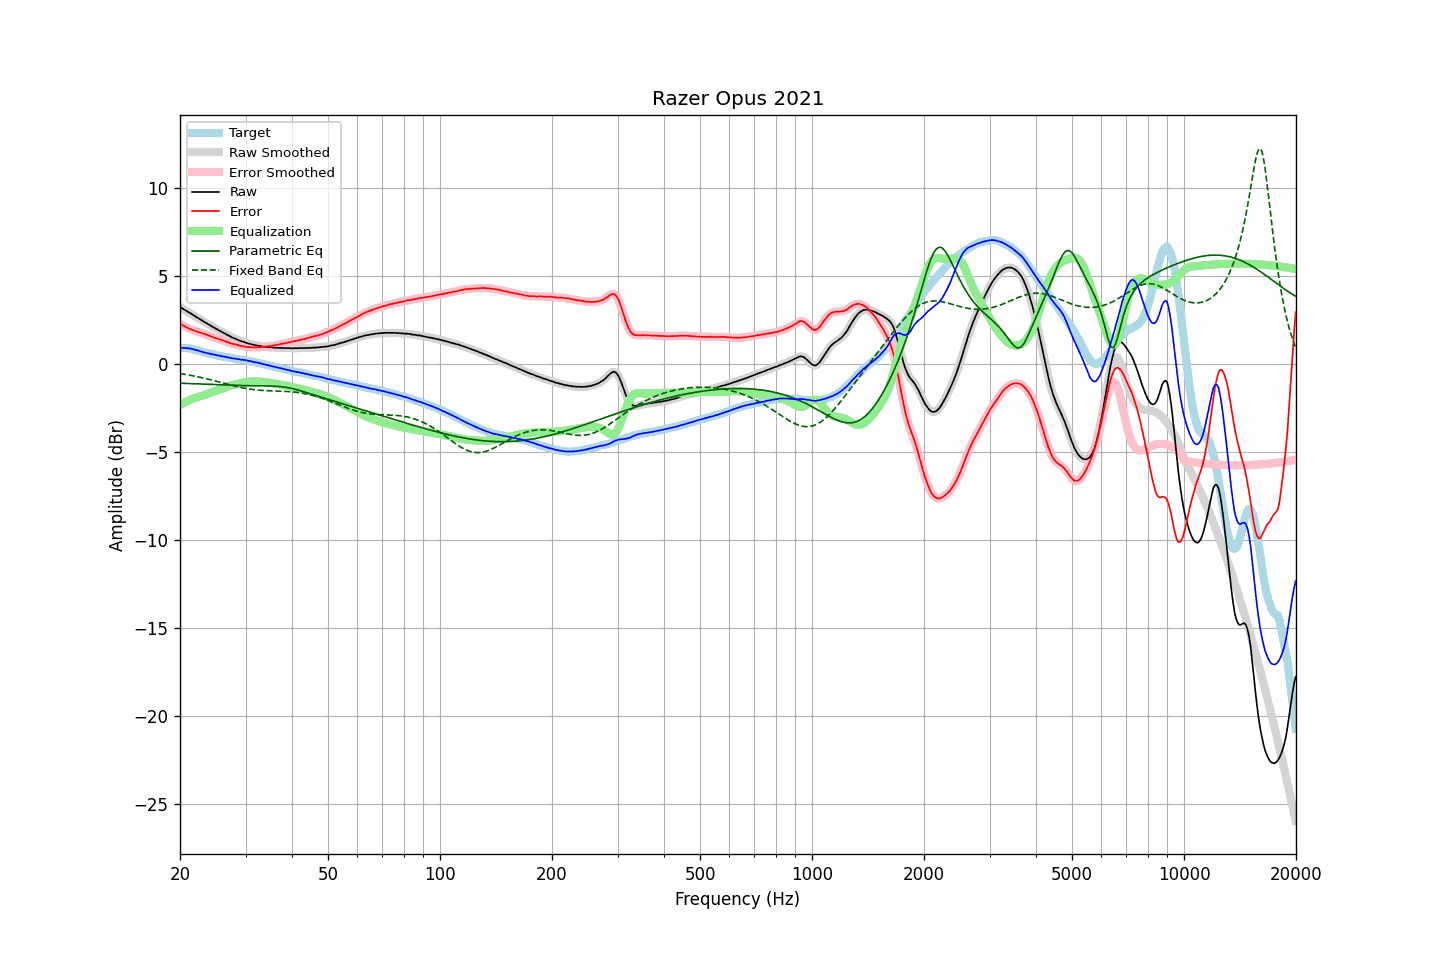

Data behind this chart, as committed beside it:
frequency, raw, error, smoothed, error_smoothed, equalization, parametric_eq, fixed_band_eq, equalized_raw, equalized_smoothed, target
20.00, 3.27, 2.32, 3.27, 2.32, -2.31, -1.07, -0.52, 0.95, 0.95, 0.95
20.20, 3.21, 2.27, 3.21, 2.26, -2.26, -1.07, -0.53, 0.95, 0.95, 0.94
20.40, 3.15, 2.21, 3.15, 2.21, -2.21, -1.08, -0.55, 0.94, 0.94, 0.94
20.61, 3.10, 2.17, 3.09, 2.16, -2.16, -1.08, -0.56, 0.94, 0.93, 0.93
20.81, 3.04, 2.11, 3.04, 2.11, -2.11, -1.08, -0.58, 0.92, 0.93, 0.93
21.02, 2.99, 2.06, 2.99, 2.06, -2.07, -1.09, -0.59, 0.92, 0.92, 0.93
21.23, 2.94, 2.03, 2.93, 2.02, -2.03, -1.09, -0.61, 0.91, 0.91, 0.91
21.44, 2.88, 1.99, 2.88, 1.99, -1.99, -1.09, -0.63, 0.89, 0.89, 0.89
21.66, 2.82, 1.95, 2.82, 1.95, -1.95, -1.10, -0.64, 0.87, 0.87, 0.87
21.87, 2.76, 1.92, 2.76, 1.92, -1.92, -1.10, -0.66, 0.84, 0.84, 0.84
22.09, 2.71, 1.89, 2.70, 1.88, -1.88, -1.10, -0.68, 0.82, 0.82, 0.82
22.31, 2.65, 1.85, 2.65, 1.85, -1.86, -1.11, -0.70, 0.79, 0.79, 0.80
22.54, 2.59, 1.82, 2.59, 1.82, -1.83, -1.11, -0.72, 0.76, 0.77, 0.77
22.76, 2.54, 1.80, 2.53, 1.80, -1.80, -1.12, -0.74, 0.74, 0.74, 0.74
22.99, 2.48, 1.77, 2.48, 1.77, -1.77, -1.12, -0.76, 0.71, 0.71, 0.71
23.22, 2.42, 1.74, 2.42, 1.74, -1.74, -1.12, -0.78, 0.68, 0.69, 0.68
23.45, 2.37, 1.71, 2.37, 1.71, -1.71, -1.13, -0.80, 0.66, 0.66, 0.66
23.69, 2.32, 1.68, 2.31, 1.68, -1.67, -1.13, -0.82, 0.65, 0.64, 0.64
23.92, 2.26, 1.64, 2.26, 1.64, -1.64, -1.14, -0.85, 0.62, 0.62, 0.62
24.16, 2.21, 1.60, 2.20, 1.60, -1.61, -1.14, -0.87, 0.60, 0.60, 0.60
24.40, 2.15, 1.56, 2.15, 1.57, -1.57, -1.14, -0.89, 0.57, 0.58, 0.58
24.65, 2.10, 1.53, 2.10, 1.53, -1.54, -1.15, -0.92, 0.56, 0.56, 0.56
24.89, 2.05, 1.50, 2.05, 1.50, -1.51, -1.15, -0.94, 0.54, 0.54, 0.54
25.14, 2.00, 1.47, 2.00, 1.47, -1.47, -1.15, -0.96, 0.52, 0.52, 0.52
25.39, 1.95, 1.45, 1.95, 1.44, -1.44, -1.16, -0.99, 0.50, 0.51, 0.50
25.65, 1.90, 1.41, 1.90, 1.41, -1.41, -1.16, -1.01, 0.49, 0.49, 0.49
25.91, 1.85, 1.39, 1.85, 1.38, -1.38, -1.17, -1.04, 0.47, 0.47, 0.46
26.16, 1.80, 1.35, 1.80, 1.35, -1.35, -1.17, -1.06, 0.45, 0.45, 0.45
26.43, 1.75, 1.32, 1.75, 1.32, -1.31, -1.17, -1.09, 0.43, 0.43, 0.43
26.69, 1.70, 1.28, 1.70, 1.28, -1.28, -1.18, -1.11, 0.42, 0.42, 0.42
26.96, 1.65, 1.25, 1.65, 1.25, -1.25, -1.18, -1.13, 0.40, 0.40, 0.40
27.23, 1.61, 1.22, 1.60, 1.22, -1.22, -1.18, -1.16, 0.39, 0.38, 0.39
27.50, 1.55, 1.18, 1.56, 1.19, -1.19, -1.19, -1.18, 0.35, 0.36, 0.37
27.77, 1.51, 1.16, 1.51, 1.16, -1.17, -1.19, -1.21, 0.34, 0.34, 0.34
28.05, 1.48, 1.14, 1.47, 1.14, -1.14, -1.19, -1.23, 0.34, 0.33, 0.33
28.33, 1.43, 1.12, 1.43, 1.12, -1.12, -1.19, -1.25, 0.31, 0.32, 0.30
28.62, 1.40, 1.11, 1.39, 1.10, -1.09, -1.20, -1.27, 0.30, 0.30, 0.29
28.90, 1.36, 1.07, 1.36, 1.07, -1.07, -1.20, -1.29, 0.29, 0.28, 0.29
29.19, 1.32, 1.05, 1.32, 1.05, -1.05, -1.20, -1.31, 0.27, 0.27, 0.27
29.48, 1.30, 1.03, 1.29, 1.03, -1.03, -1.20, -1.33, 0.26, 0.26, 0.27
29.78, 1.27, 1.02, 1.27, 1.02, -1.02, -1.21, -1.35, 0.25, 0.25, 0.25
30.08, 1.24, 1.00, 1.24, 1.00, -1.00, -1.21, -1.37, 0.24, 0.23, 0.24
30.38, 1.20, 0.98, 1.21, 0.99, -0.99, -1.21, -1.38, 0.21, 0.22, 0.22
30.68, 1.18, 0.98, 1.18, 0.98, -0.98, -1.21, -1.40, 0.20, 0.20, 0.19
30.99, 1.16, 0.99, 1.15, 0.98, -0.97, -1.21, -1.41, 0.18, 0.18, 0.17
31.30, 1.13, 0.97, 1.13, 0.97, -0.97, -1.21, -1.42, 0.16, 0.16, 0.16
31.61, 1.11, 0.96, 1.11, 0.96, -0.97, -1.21, -1.44, 0.14, 0.14, 0.15
31.93, 1.09, 0.97, 1.09, 0.97, -0.97, -1.21, -1.45, 0.12, 0.12, 0.12
32.24, 1.07, 0.97, 1.07, 0.97, -0.97, -1.22, -1.46, 0.10, 0.10, 0.10
32.57, 1.06, 0.98, 1.05, 0.98, -0.97, -1.22, -1.46, 0.08, 0.08, 0.08
32.89, 1.04, 0.97, 1.04, 0.98, -0.98, -1.22, -1.47, 0.06, 0.06, 0.06
33.22, 1.03, 1.00, 1.02, 0.99, -0.99, -1.22, -1.48, 0.04, 0.04, 0.03
33.55, 1.01, 0.99, 1.01, 0.99, -1.00, -1.22, -1.48, 0.01, 0.01, 0.02
33.89, 1.00, 1.01, 1.00, 1.01, -1.01, -1.22, -1.49, -0.01, -0.01, -0.01
34.23, 0.99, 1.01, 0.99, 1.02, -1.02, -1.22, -1.49, -0.03, -0.03, -0.02
34.57, 0.98, 1.03, 0.98, 1.03, -1.03, -1.22, -1.50, -0.05, -0.05, -0.06
34.92, 0.97, 1.05, 0.97, 1.04, -1.04, -1.23, -1.50, -0.07, -0.07, -0.08
35.27, 0.97, 1.06, 0.96, 1.06, -1.06, -1.23, -1.50, -0.09, -0.09, -0.09
35.62, 0.96, 1.07, 0.96, 1.07, -1.07, -1.23, -1.50, -0.12, -0.12, -0.11
35.97, 0.95, 1.09, 0.95, 1.09, -1.09, -1.24, -1.51, -0.14, -0.14, -0.14
... 635 more rows
